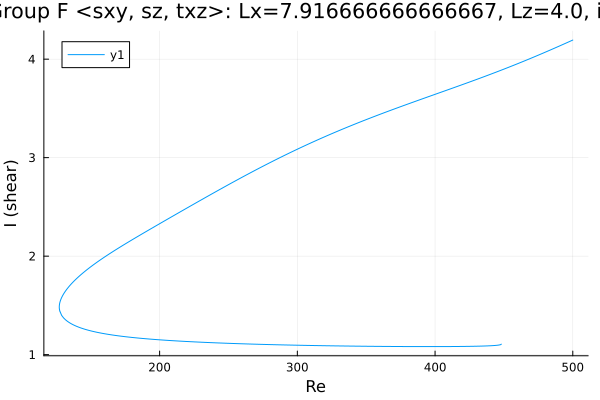

Data behind this chart, as committed beside it:
Re, shear
500.0, 4.194
499.6, 4.191
498.2, 4.183
496.8, 4.174
495.4, 4.165
493.9, 4.156
492.5, 4.147
491.1, 4.139
489.7, 4.13
488.3, 4.121
486.9, 4.112
485.5, 4.104
484, 4.095
482.6, 4.087
481.2, 4.078
479.8, 4.07
478.4, 4.061
477, 4.053
475.6, 4.044
475.5, 4.044
474.1, 4.035
472.7, 4.027
471.2, 4.019
469.8, 4.011
469.8, 4.011
468.4, 4.002
467, 3.994
465.6, 3.986
464.2, 3.978
462.7, 3.97
461.3, 3.962
459.9, 3.954
458.5, 3.946
457.1, 3.938
455.7, 3.93
454.3, 3.922
452.8, 3.914
451.4, 3.907
450, 3.899
448.6, 3.891
447.2, 3.884
445.8, 3.876
444.4, 3.869
442.9, 3.861
441.5, 3.853
440.1, 3.846
438.7, 3.839
437.3, 3.831
435.9, 3.824
434.5, 3.816
433, 3.809
431.6, 3.802
430.2, 3.794
428.8, 3.787
427.4, 3.78
426, 3.773
424.6, 3.766
423.1, 3.758
421.7, 3.751
420.3, 3.744
... 1,090 more rows
